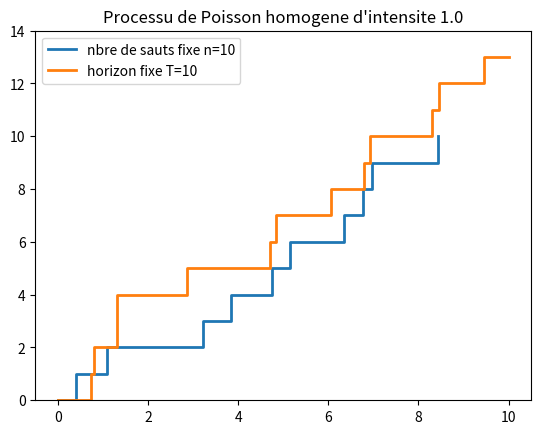

Reproduce this figure in Python.
# -*- coding: utf-8 -*-
from numpy import zeros, cumsum, arange, append
from numpy.random import poisson, rand, exponential

from matplotlib.pyplot import figure, step, title, legend, ylim


###############################################################################
## Question 1: simulation jusqu'a T_n
###############################################################################
def homogeneous_poisson_from_n(intensity, n):
    """
    Simulation d'une trajectoire d'un processus de Poisson homogene
    jusqu'a l'instant T_n    
    """
    scale = 1. / intensity
    # Attention: numpy.random.exponential prend comme premier argument la moyenne de la 
    # loi exponentielle, pas son parametre
    E = zeros(n+1)
    E[1:] = exponential(scale, size=n)
    events = cumsum(E)
    jumps = arange(n+1)
    return events, jumps

intensity = 1.
n = 10

events, jumps = homogeneous_poisson_from_n(intensity, n)

figure()
step(events, jumps, where="post", label="nbre de sauts fixe n=%s"%n, linewidth=2.0)
ylim((0.,jumps[-1]+1))

###############################################################################
## Question 1: simulation jusqu'a T
###############################################################################
def homogeneous_poisson_from_T(intensity, T):
    """
    Simulation d'une trajectoire d'un processus de Poisson homogene
    sur l'intervalle [0,T]
    """
    N = poisson(T * intensity)
    
    events = zeros(N+1)
    events[1:] = T * rand(N)
    events.sort()
    events = append(events,T)
    
    jumps = arange(N+1)
    jumps = append(jumps,N)
    return events, jumps

intensity = 1.
T = 10
events, jumps = homogeneous_poisson_from_T(intensity, T)

step(events, jumps, where="post", label="horizon fixe T=%s"%T, linewidth=2.0)
ylim((0.,jumps[-1]+1))

title("Processu de Poisson homogene d'intensite " + str(intensity), fontsize=12)
legend(loc="best")